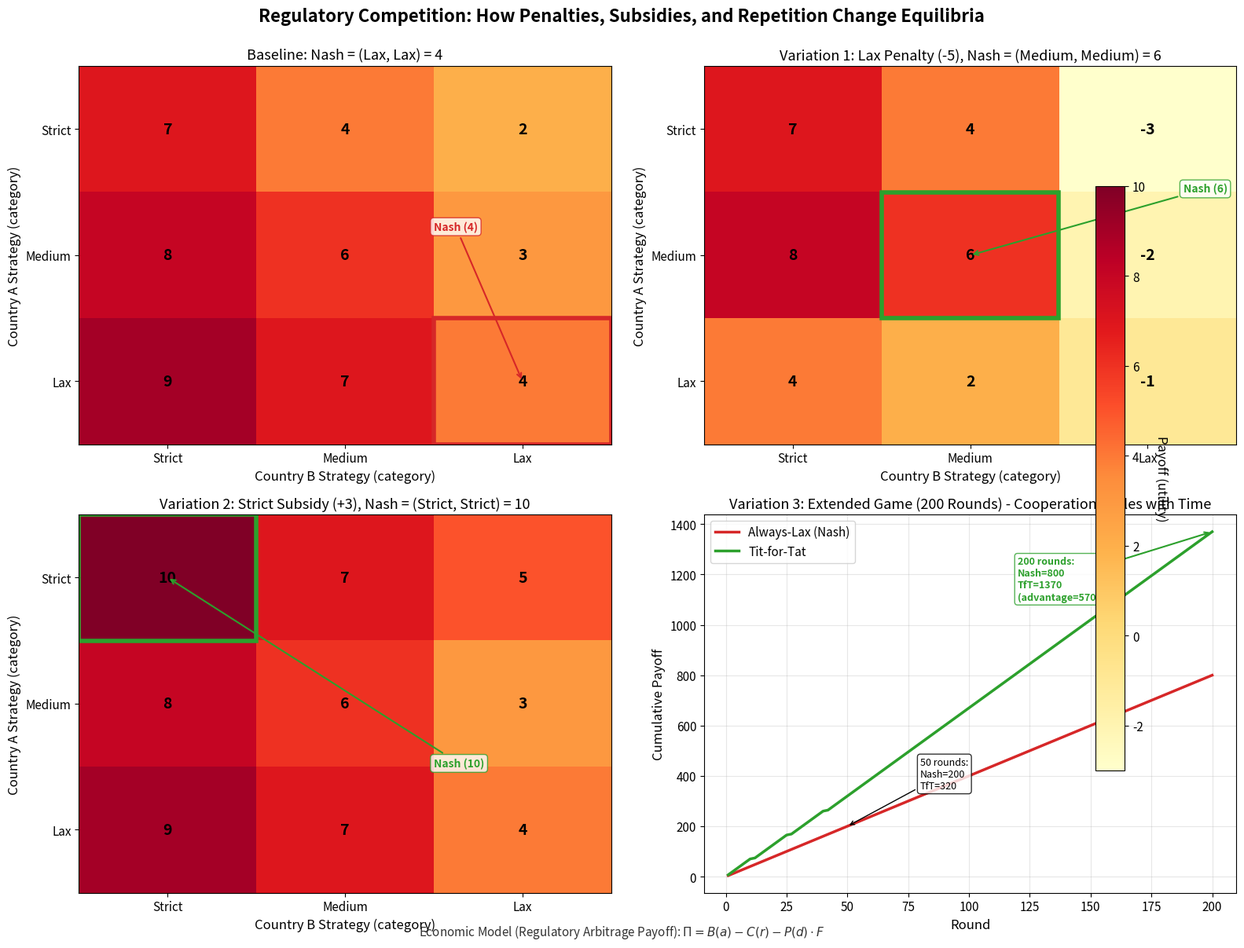

Here is the Python script that generated this plot: (Note: this script raises an exception after producing the figure.)
r"""Regulatory Arbitrage: Variations on Payoff Matrix and Repeated Game

Demonstrates how penalties, subsidies, and repeated interaction affect Nash equilibria
in regulatory competition games.

Economic Model: Regulatory Arbitrage Payoff Function
Economic Formula: $\Pi = B(a) - C(r) - P(d) \cdot F$
where:
  - Π = Regulatory arbitrage payoff
  - B(a) = Regulatory benefit from action a
  - C(r) = Compliance cost for regulatory stringency r
  - P(d) = Probability of detection d
  - F = Regulatory fine/penalty

Citation: Kanbur & Keen (1993) - Jeux Sans Frontières: Tax Competition and Tax Coordination
"""
import matplotlib.pyplot as plt
import numpy as np
from pathlib import Path

np.random.seed(42)

plt.rcParams.update({
    'font.size': 12, 'axes.labelsize': 12, 'axes.titlesize': 13,
    'xtick.labelsize': 11, 'ytick.labelsize': 11, 'legend.fontsize': 11,
    'figure.figsize': (16, 12), 'figure.dpi': 150
})

MLPURPLE = '#3333B2'
MLBLUE = '#0066CC'
MLORANGE = '#FF7F0E'
MLGREEN = '#2CA02C'
MLRED = '#D62728'
MLLAVENDER = '#ADADE0'

strategies = ['Strict', 'Medium', 'Lax']

# Baseline payoff matrix
baseline_matrix = np.array([[7, 4, 2],
                           [8, 6, 3],
                           [9, 7, 4]])

# Variation 1: Lax penalty (-5)
# Subtract 5 from Lax row AND Lax column
penalty_matrix = baseline_matrix.copy()
penalty_matrix[2, :] = [4, 2, -1]  # Lax row: [9-5, 7-5, 4-5]
penalty_matrix[:, 2] = [-3, -2, -1]  # Lax column: [2-5, 3-5, 4-5]

# Variation 2: Strict subsidy (+3)
# Add 3 to Strict row
subsidy_matrix = baseline_matrix.copy()
subsidy_matrix[0, :] = [10, 7, 5]  # Strict row: [7+3, 4+3, 2+3]

# Create figure with 2x2 subplots
fig, ((ax1, ax2), (ax3, ax4)) = plt.subplots(2, 2, figsize=(16, 12))

# Panel 1: Baseline
im1 = ax1.imshow(baseline_matrix, cmap='YlOrRd', aspect='auto', vmin=-3, vmax=10)
for i in range(3):
    for j in range(3):
        ax1.text(j, i, int(baseline_matrix[i, j]), ha='center', va='center',
                fontsize=14, fontweight='bold', color='black')

# Highlight Nash (Lax, Lax) in red
nash_rect1 = plt.Rectangle((2-0.5, 2-0.5), 1, 1, fill=False, edgecolor=MLRED, linewidth=4)
ax1.add_patch(nash_rect1)

ax1.set_xticks(range(3))
ax1.set_yticks(range(3))
ax1.set_xticklabels(strategies)
ax1.set_yticklabels(strategies)
ax1.set_xlabel('Country B Strategy (category)')
ax1.set_ylabel('Country A Strategy (category)')
ax1.set_title('Baseline: Nash = (Lax, Lax) = 4')

ax1.annotate('Nash (4)', xy=(2, 2), xytext=(1.5, 0.8),
            fontsize=10, fontweight='bold', color=MLRED,
            arrowprops=dict(arrowstyle='->', color=MLRED, lw=1.5),
            bbox=dict(boxstyle='round,pad=0.3', facecolor='white', edgecolor=MLRED, alpha=0.8))

# Panel 2: Variation 1 (Lax penalty)
im2 = ax2.imshow(penalty_matrix, cmap='YlOrRd', aspect='auto', vmin=-3, vmax=10)
for i in range(3):
    for j in range(3):
        ax2.text(j, i, int(penalty_matrix[i, j]), ha='center', va='center',
                fontsize=14, fontweight='bold', color='black')

# Highlight Nash (Medium, Medium) in green
nash_rect2 = plt.Rectangle((1-0.5, 1-0.5), 1, 1, fill=False, edgecolor=MLGREEN, linewidth=4)
ax2.add_patch(nash_rect2)

ax2.set_xticks(range(3))
ax2.set_yticks(range(3))
ax2.set_xticklabels(strategies)
ax2.set_yticklabels(strategies)
ax2.set_xlabel('Country B Strategy (category)')
ax2.set_ylabel('Country A Strategy (category)')
ax2.set_title('Variation 1: Lax Penalty (-5), Nash = (Medium, Medium) = 6')

ax2.annotate('Nash (6)', xy=(1, 1), xytext=(2.2, 0.5),
            fontsize=10, fontweight='bold', color=MLGREEN,
            arrowprops=dict(arrowstyle='->', color=MLGREEN, lw=1.5),
            bbox=dict(boxstyle='round,pad=0.3', facecolor='white', edgecolor=MLGREEN, alpha=0.8))

# Panel 3: Variation 2 (Strict subsidy)
im3 = ax3.imshow(subsidy_matrix, cmap='YlOrRd', aspect='auto', vmin=-3, vmax=10)
for i in range(3):
    for j in range(3):
        ax3.text(j, i, int(subsidy_matrix[i, j]), ha='center', va='center',
                fontsize=14, fontweight='bold', color='black')

# Highlight Nash (Strict, Strict) in green
nash_rect3 = plt.Rectangle((0-0.5, 0-0.5), 1, 1, fill=False, edgecolor=MLGREEN, linewidth=4)
ax3.add_patch(nash_rect3)

ax3.set_xticks(range(3))
ax3.set_yticks(range(3))
ax3.set_xticklabels(strategies)
ax3.set_yticklabels(strategies)
ax3.set_xlabel('Country B Strategy (category)')
ax3.set_ylabel('Country A Strategy (category)')
ax3.set_title('Variation 2: Strict Subsidy (+3), Nash = (Strict, Strict) = 10')

ax3.annotate('Nash (10)', xy=(0, 0), xytext=(1.5, 1.5),
            fontsize=10, fontweight='bold', color=MLGREEN,
            arrowprops=dict(arrowstyle='->', color=MLGREEN, lw=1.5),
            bbox=dict(boxstyle='round,pad=0.3', facecolor='white', edgecolor=MLGREEN, alpha=0.8))

# Panel 4: Variation 3 (200 rounds)
rounds = 200
time = np.arange(1, rounds + 1)

# Nash strategy: constant payoff at Nash equilibrium
nash_payoff = np.ones(rounds) * 4  # Payoff at (Lax, Lax)

# Tit-for-tat strategy: mostly cooperative (payoff=7), occasional punishment (payoff=2)
tit_for_tat_payoff = np.ones(rounds) * 7
# Add defections/punishments at rounds 10, 25, 40 (each lasts 2 rounds)
defection_rounds = [10, 25, 40]
for r in defection_rounds:
    if r+2 <= rounds:
        tit_for_tat_payoff[r:r+2] = 2

# Calculate cumulative payoffs
nash_cumulative = np.cumsum(nash_payoff)
tft_cumulative = np.cumsum(tit_for_tat_payoff)

ax4.plot(time, nash_cumulative, color=MLRED, linewidth=2.5, label='Always-Lax (Nash)')
ax4.plot(time, tft_cumulative, color=MLGREEN, linewidth=2.5, label='Tit-for-Tat')

# Add annotations at key points
ax4.annotate(f'50 rounds:\nNash=200\nTfT=320',
            xy=(50, nash_cumulative[49]), xytext=(80, 350),
            fontsize=9, color='black',
            arrowprops=dict(arrowstyle='->', color='black', lw=1),
            bbox=dict(boxstyle='round,pad=0.3', facecolor='white', edgecolor='black', alpha=0.8))

ax4.annotate(f'200 rounds:\nNash=800\nTfT=1370\n(advantage=570)',
            xy=(200, tft_cumulative[-1]), xytext=(120, 1100),
            fontsize=9, color=MLGREEN, fontweight='bold',
            arrowprops=dict(arrowstyle='->', color=MLGREEN, lw=1.5),
            bbox=dict(boxstyle='round,pad=0.3', facecolor='white', edgecolor=MLGREEN, alpha=0.8))

ax4.set_xlabel('Round')
ax4.set_ylabel('Cumulative Payoff')
ax4.set_title('Variation 3: Extended Game (200 Rounds) - Cooperation Scales with Time')
ax4.legend(loc='upper left')
ax4.grid(True, alpha=0.3)

# Add colorbar for heatmaps
cbar = plt.colorbar(im1, ax=[ax1, ax2, ax3], location='right', pad=0.05, fraction=0.03)
cbar.set_label('Payoff (utility)', rotation=270, labelpad=20)

# Overall title
fig.suptitle('Regulatory Competition: How Penalties, Subsidies, and Repetition Change Equilibria',
             fontsize=16, fontweight='bold', y=0.995)

# Add economic model formula as text
formula_text = r'$\Pi = B(a) - C(r) - P(d) \cdot F$'
fig.text(0.5, 0.01, f'Economic Model (Regulatory Arbitrage Payoff): {formula_text}',
         ha='center', fontsize=11, style='italic', color='#333333')

plt.tight_layout()

plt.savefig(Path(__file__).parent / 'chart_varied.pdf', dpi=300, bbox_inches='tight')
plt.savefig(Path(__file__).parent / 'chart_varied.png', dpi=150, bbox_inches='tight')
plt.close()
print("Chart saved to chart_varied.pdf and chart_varied.png")
